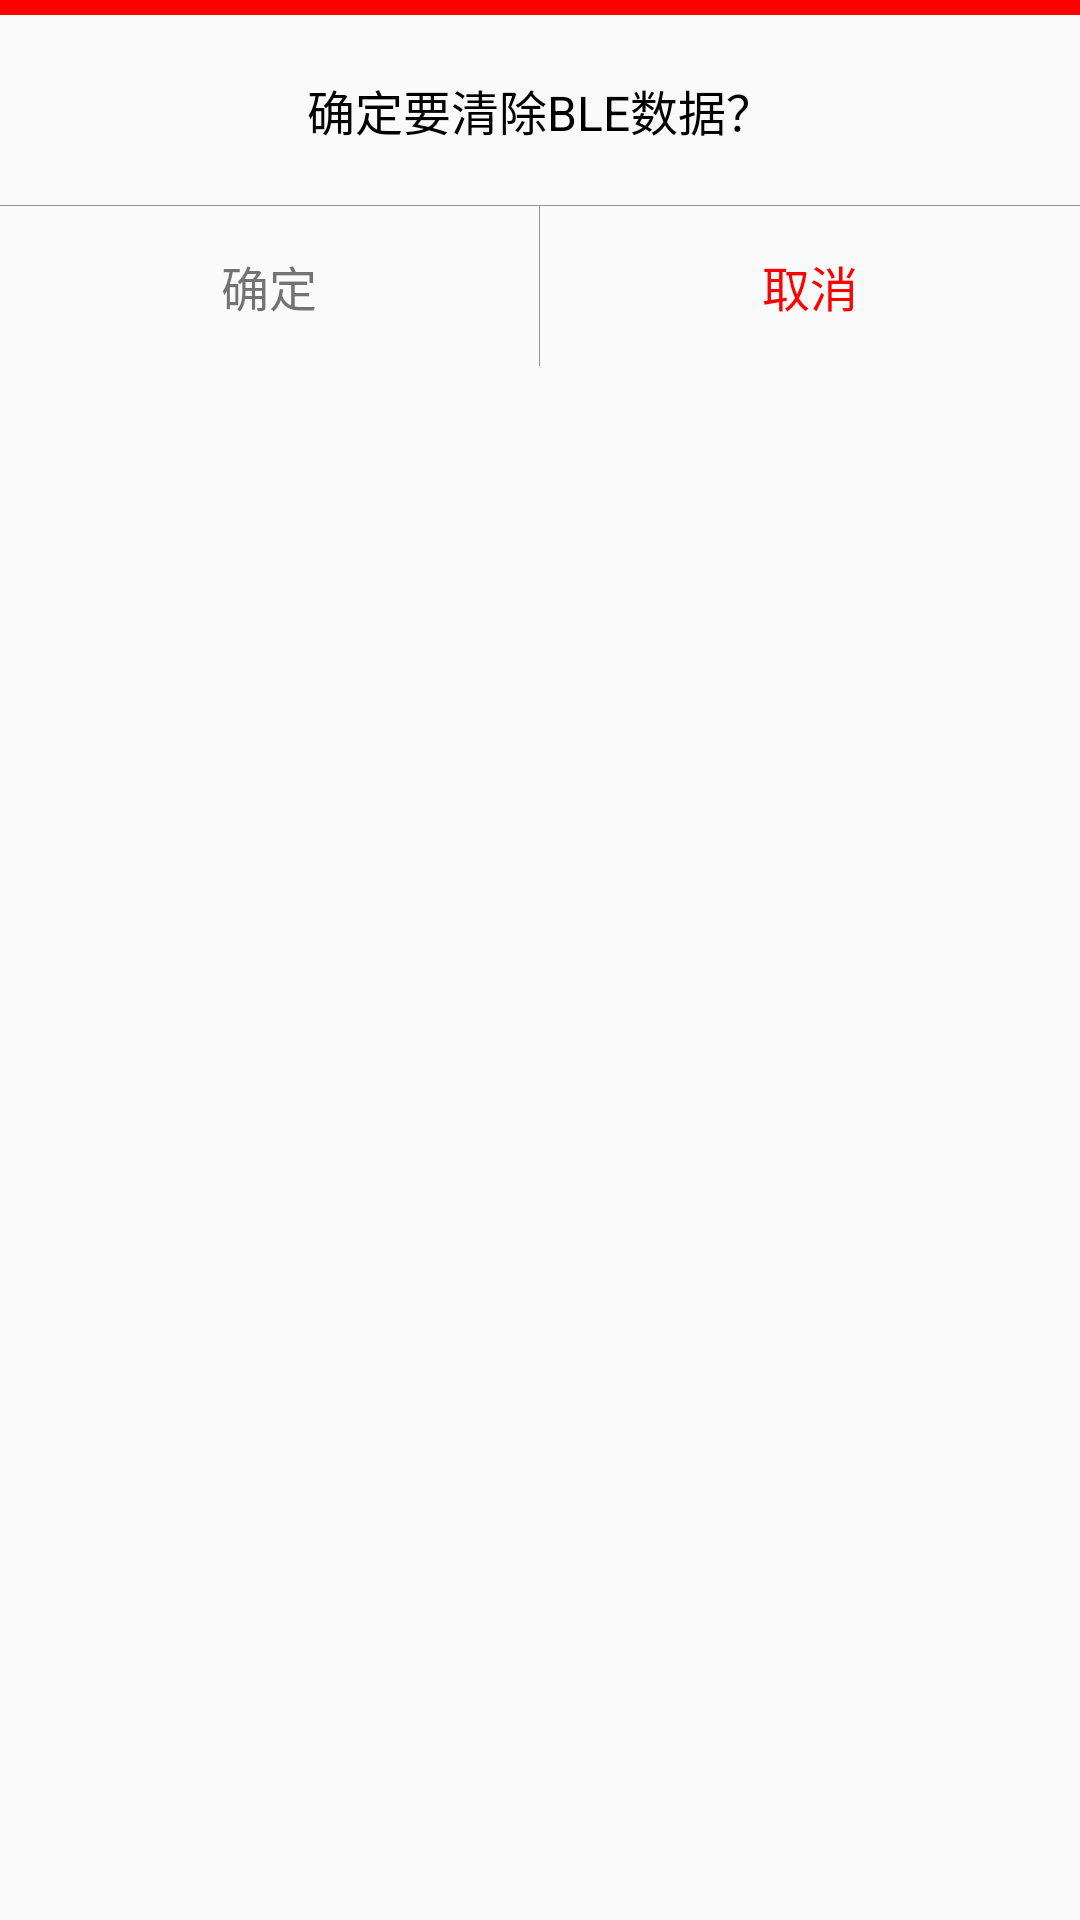

Layout XML and referenced resources for this Android screen:
<!-- AndroidManifest.xml: application theme AppTheme -->
<!-- res/layout/dialog_delete.xml -->
<?xml version="1.0" encoding="utf-8"?>
<LinearLayout xmlns:android="http://schemas.android.com/apk/res/android"
    android:layout_width="match_parent"
    android:layout_height="wrap_content"
    android:gravity="center_horizontal"
    android:orientation="vertical">
    <TextView
        android:layout_width="match_parent"
        android:layout_height="5dp"
        android:background="#ff0000"/>
    <TextView
        android:layout_width="200dp"
        android:layout_height="wrap_content"
        android:paddingTop="20dp"
        android:paddingBottom="20dp"
        android:gravity="center"
        android:textSize="16sp"
        android:textColor="#000"
        android:text="确定要清除BLE数据？"/>
    <TextView
        android:layout_width="match_parent"
        android:layout_height="1px"
        android:background="#969696"/>
    <LinearLayout
        android:layout_width="match_parent"
        android:layout_height="wrap_content"
        android:layout_gravity="center_horizontal"
        android:orientation="horizontal">
        <TextView
            android:id="@+id/no"
            android:layout_width="0dp"
            android:layout_height="wrap_content"
            android:layout_weight="1"
            android:text="确定"
            android:paddingBottom="15dp"
            android:paddingTop="15dp"
            android:gravity="center"
            android:textSize="16sp"/>
        <TextView
            android:layout_width="1px"
            android:layout_height="match_parent"
            android:background="#969696"/>
        <TextView
            android:id="@+id/login"
            android:layout_width="0dp"
            android:layout_height="wrap_content"
            android:layout_weight="1"
            android:text="取消"
            android:paddingBottom="15dp"
            android:paddingTop="15dp"
            android:gravity="center"
            android:textColor="#ff00"
            android:textSize="16sp"/>

    </LinearLayout>
</LinearLayout>
<!-- resources referenced by this layout -->
<resources>
  <style name="AppTheme" parent="Theme.AppCompat.Light.DarkActionBar">
          
          <item name="colorPrimary">@color/colorPrimary</item>
          <item name="colorPrimaryDark">@color/colorPrimaryDark</item>
          <item name="colorAccent">@color/colorAccent</item>
      </style>
  <color name="colorPrimary">#3f51b5</color>
  <color name="colorPrimaryDark">#303F9F</color>
  <color name="colorAccent">#ff4081</color>
</resources>
